Labelled photos from "actual_training_testing_data", an image-classification folder in rdk004/CNN_WBC_Classifier. The possible labels are: basophil, eosinophil, erythroblast, immature granulocyte, lymphocyte, monocyte, neutrophil, thrombocyte.

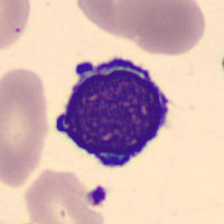
Label: lymphocyte

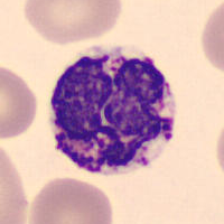
Label: basophil

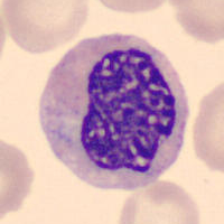
Label: immature granulocyte

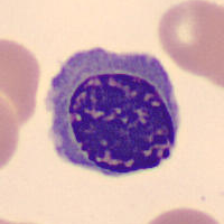
Label: erythroblast

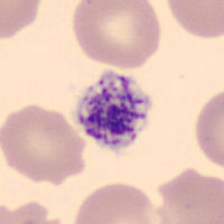
Label: thrombocyte

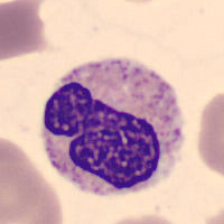
Label: neutrophil
